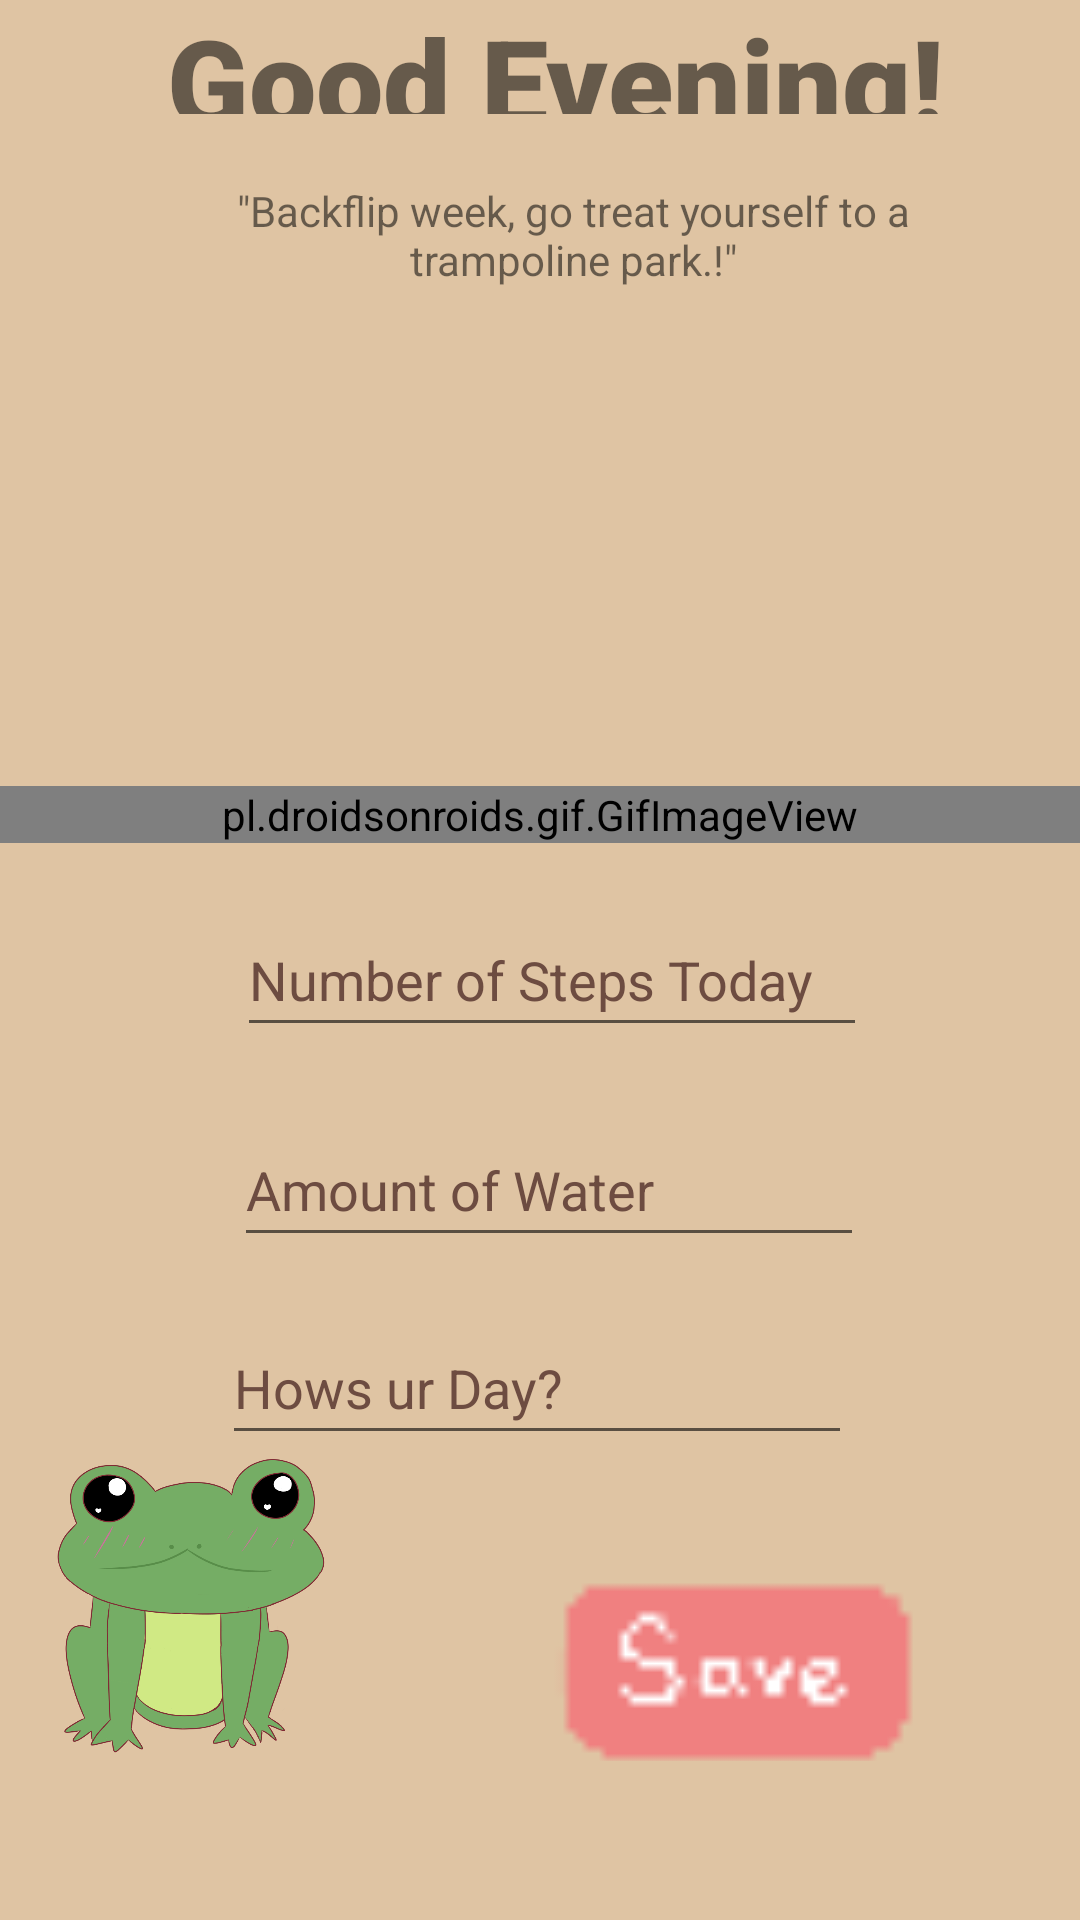

The Android layout XML behind this screen, and the referenced resources:
<!-- AndroidManifest.xml: application theme Theme.AmazingHealth -->
<!-- res/layout/fragment_home.xml -->
<?xml version="1.0" encoding="utf-8"?>
    <RelativeLayout xmlns:android="http://schemas.android.com/apk/res/android"
        xmlns:app="http://schemas.android.com/apk/res-auto"
        xmlns:tools="http://schemas.android.com/tools"
        android:id="@+id/Home"
        android:layout_width="match_parent"
        android:layout_height="match_parent"
        android:background="#DFC4A3"
        tools:context=".Home">

    <TextView
        android:id="@+id/welcomemessage"
        android:layout_width="wrap_content"
        android:layout_height="wrap_content"
        android:layout_alignParentStart="true"
        android:layout_alignParentEnd="true"
        android:layout_alignParentBottom="true"
        android:layout_marginStart="25dp"
        android:layout_marginEnd="15dp"
        android:layout_marginBottom="602dp"
        android:fontFamily="sans-serif-black"
        android:text="@string/good_evening"
        android:textAlignment="center"
        android:textSize="40sp" />

    <TextView
        android:id="@+id/textView"
        android:layout_width="333dp"
        android:layout_height="wrap_content"
        android:layout_alignParentStart="true"
        android:layout_alignParentEnd="true"
        android:layout_alignParentBottom="true"
        android:layout_marginStart="59dp"
        android:layout_marginEnd="37dp"
        android:layout_marginBottom="544dp"
        android:text="&quot;Backflip week, go treat yourself to a trampoline park.!&quot;"
        android:textAlignment="center"
        tools:ignore="TextContrastCheck" />

    <EditText
        android:id="@+id/numberofstepsinput"
        android:layout_width="wrap_content"
        android:layout_height="wrap_content"
        android:layout_alignParentEnd="true"
        android:layout_alignParentBottom="true"
        android:layout_marginEnd="71dp"
        android:layout_marginBottom="291dp"
        android:autofillHints=""
        android:ems="10"
        android:hint="@string/number_of_steps_today"
        android:inputType="number"
        android:minHeight="48dp"
        android:textColorHint="#6D4C41" />

    <EditText
        android:id="@+id/waterinput"
        android:layout_width="wrap_content"
        android:layout_height="wrap_content"
        android:layout_alignParentEnd="true"
        android:layout_alignParentBottom="true"
        android:layout_marginEnd="72dp"
        android:layout_marginBottom="221dp"
        android:autofillHints=""
        android:ems="10"
        android:hint="@string/amount_of_water"
        android:inputType="number"
        android:minHeight="48dp"
        android:textColorHint="#6D4C41" />

    <EditText
        android:id="@+id/howsurdayinput"
        android:layout_width="wrap_content"
        android:layout_height="wrap_content"
        android:layout_alignParentEnd="true"
        android:layout_alignParentBottom="true"
        android:layout_marginEnd="76dp"
        android:layout_marginBottom="155dp"
        android:autofillHints=""
        android:ems="10"
        android:hint="@string/hows_ur_day"
        android:inputType="textPersonName"
        android:minHeight="48dp"
        android:textColorHint="#6D4C41" />

    <View
        android:id="@+id/stepicon"
        android:layout_width="57dp"
        android:layout_height="54dp"
        android:layout_alignParentEnd="true"
        android:layout_alignParentBottom="true"
        android:layout_marginEnd="305dp"
        android:layout_marginBottom="285dp"
        android:foreground="@drawable/steps" />

    <View
        android:id="@+id/urdayicon"
        android:layout_width="58dp"
        android:layout_height="59dp"
        android:layout_alignParentEnd="true"
        android:layout_alignParentBottom="true"
        android:layout_marginEnd="309dp"
        android:layout_marginBottom="150dp"
        android:foreground="@drawable/smile"
        app:navGraph="@navigation/nav" />

    <View
        android:id="@+id/watericon"
        android:layout_width="66dp"
        android:layout_height="67dp"
        android:layout_alignParentEnd="true"
        android:layout_alignParentBottom="true"
        android:layout_marginEnd="302dp"
        android:layout_marginBottom="212dp"
        android:foreground="@drawable/watericon" />

    <pl.droidsonroids.gif.GifImageView
        android:id="@+id/gifdisplay"
        android:layout_width="match_parent"
        android:layout_height="wrap_content"
        android:layout_alignParentBottom="true"
        android:layout_marginBottom="359dp"
        android:src="@drawable/appgif1" />

    <ImageView
        android:id="@+id/urdayicon1"
        android:layout_width="147dp"
        android:layout_height="161dp"
        android:layout_alignParentEnd="true"
        android:layout_alignParentBottom="true"
        android:layout_marginEnd="232dp"
        android:layout_marginBottom="24dp"
        android:src="@drawable/frog" />

    <ImageButton
        android:id="@+id/savebutton"
        android:layout_width="76dp"
        android:layout_height="25dp"
        android:layout_alignParentEnd="true"
        android:layout_alignParentBottom="true"
        android:layout_marginEnd="76dp"
        android:layout_marginBottom="78dp"
        android:background="#DFC4A3"
        android:contentDescription="@string/save_button_icon"
        android:scaleX="3"
        android:scaleY="3"
        android:src="@drawable/saveicon"
        tools:ignore="SpeakableTextPresentCheck,RedundantDescriptionCheck,ImageContrastCheck" />


</RelativeLayout>
<!-- resources referenced by this layout -->
<resources>
  <!-- drawable appgif1: gif bitmap (drawable-v24, 117184 bytes) -->
  <!-- drawable frog: png bitmap (drawable-v24, 91357 bytes) -->
  <!-- drawable saveicon: png bitmap (drawable-v24, 534 bytes) -->
  <!-- drawable smile (drawable) -->
  <vector android:height="24dp" android:tint="#FFC830"
      android:viewportHeight="24" android:viewportWidth="24"
      android:width="24dp" xmlns:android="http://schemas.android.com/apk/res/android">
      <path android:fillColor="@android:color/white" android:pathData="M11.99,2C6.47,2 2,6.48 2,12c0,5.52 4.47,10 9.99,10C17.52,22 22,17.52 22,12C22,6.48 17.52,2 11.99,2zM8.5,8C9.33,8 10,8.67 10,9.5S9.33,11 8.5,11S7,10.33 7,9.5S7.67,8 8.5,8zM12,18c-2.28,0 -4.22,-1.66 -5,-4h10C16.22,16.34 14.28,18 12,18zM15.5,11c-0.83,0 -1.5,-0.67 -1.5,-1.5S14.67,8 15.5,8S17,8.67 17,9.5S16.33,11 15.5,11z"/>
  </vector>
  <!-- drawable watericon: png bitmap (drawable-v24, 27635 bytes) -->
  <string name="amount_of_water">Amount of Water</string>
  <string name="good_evening">Good Evening!</string>
  <string name="hows_ur_day">Hows ur Day?</string>
  <string name="number_of_steps_today">Number of Steps Today</string>
  <string name="save_button_icon">save button icon</string>
  <style name="Theme.AmazingHealth" parent="Theme.MaterialComponents.DayNight.DarkActionBar">
          
          <item name="colorPrimary">@color/purple_500</item>
          <item name="colorPrimaryVariant">@color/purple_700</item>
          <item name="colorOnPrimary">@color/white</item>
          
          <item name="colorSecondary">@color/teal_200</item>
          <item name="colorSecondaryVariant">@color/teal_700</item>
          <item name="colorOnSecondary">@color/black</item>
          
          <item name="android:statusBarColor" tools:targetApi="l">?attr/colorPrimaryVariant</item>
          
      </style>
  <color name="purple_500">#8F743B</color>
  <color name="purple_700">#BDAB8D</color>
  <color name="white">#FFFFFFFF</color>
  <color name="teal_200">#FF03DAC5</color>
  <color name="teal_700">#FF018786</color>
  <color name="black">#FF000000</color>
</resources>
